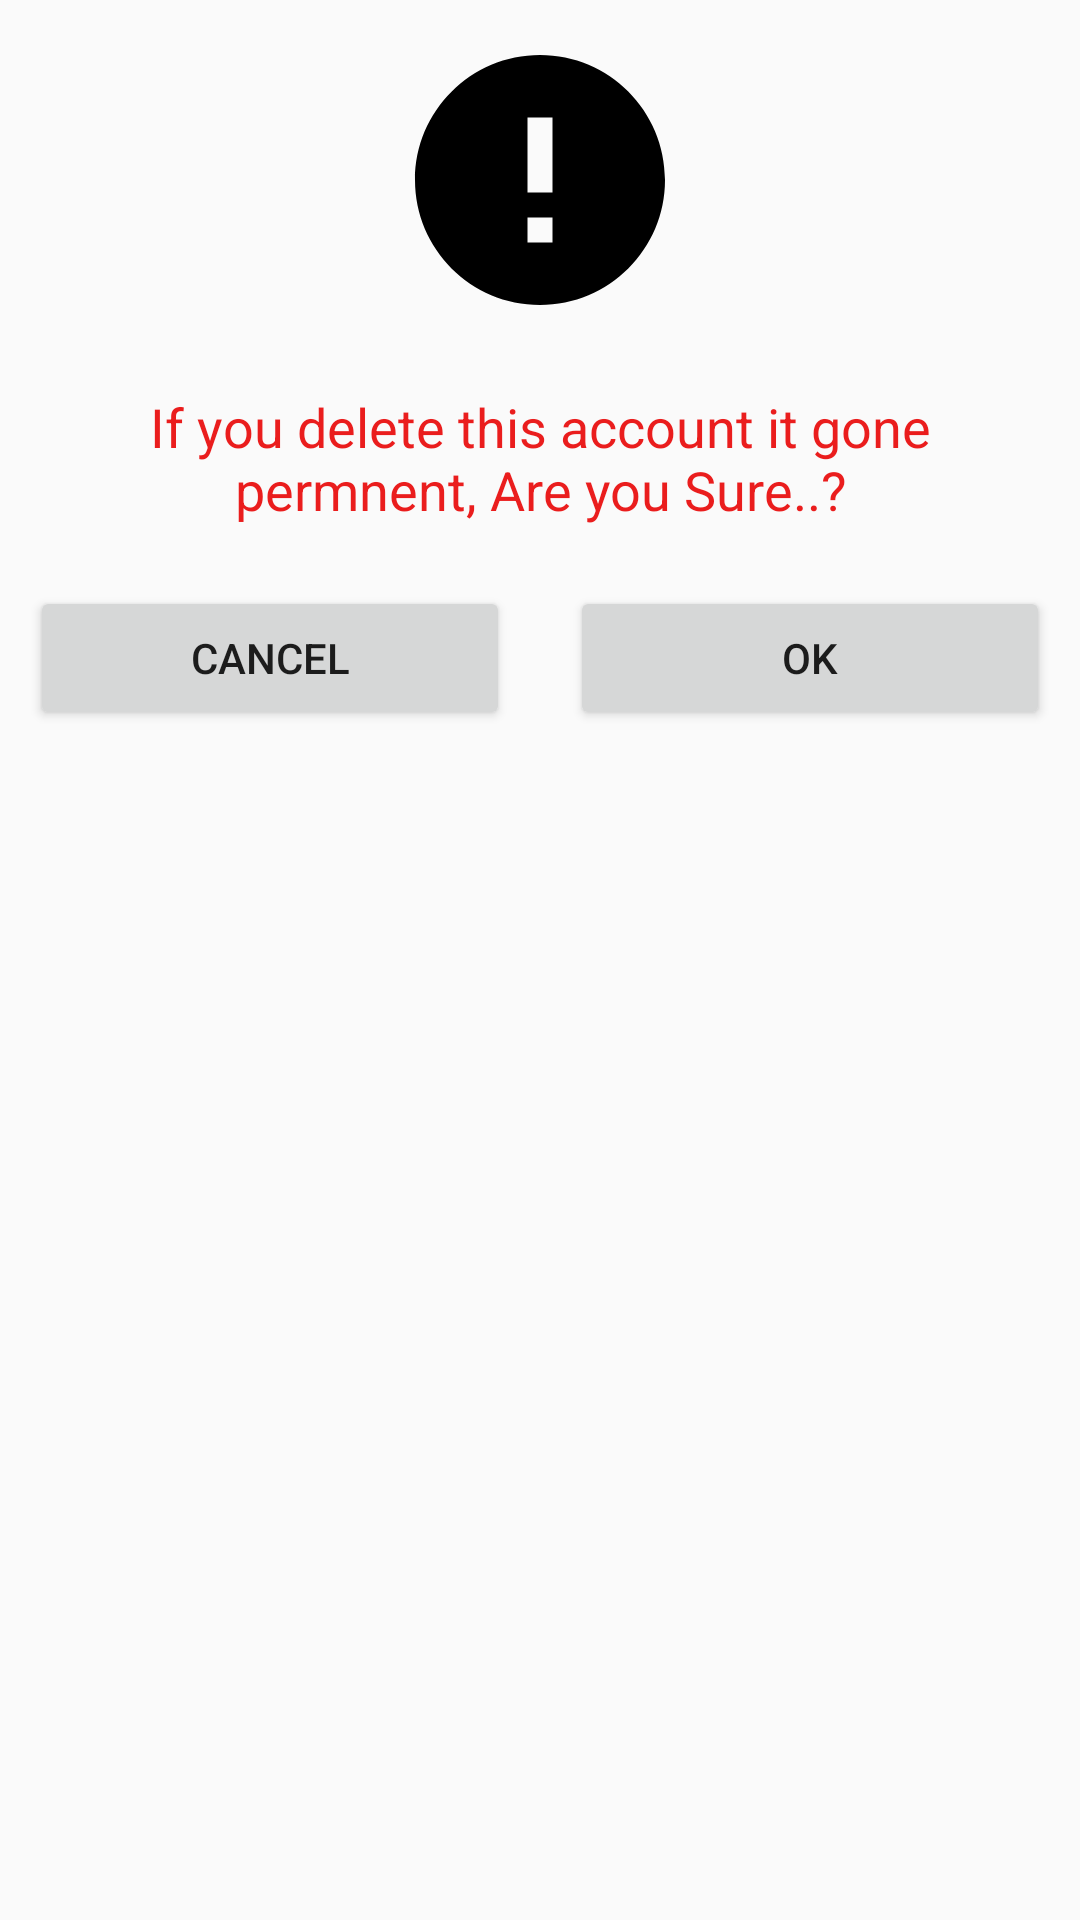

Here is an Android app screen rendered from its layout file. Give the layout XML and the strings, colors and styles it references.
<!-- AndroidManifest.xml: application theme Theme.MyProjectSalonApp10 -->
<!-- res/layout/mysalon_delete_popup.xml -->
<?xml version="1.0" encoding="utf-8"?>
<LinearLayout xmlns:android="http://schemas.android.com/apk/res/android"
    xmlns:app="http://schemas.android.com/apk/res-auto"
    android:layout_width="wrap_content"
    android:layout_height="wrap_content"
    android:orientation="vertical">

    <ImageView
        android:id="@+id/imageView8"
        android:layout_width="match_parent"
        android:layout_height="100dp"
        android:layout_margin="10dp"
        app:srcCompat="@drawable/warning_icon" />

    <TextView
        android:id="@+id/textView"
        android:layout_width="match_parent"
        android:layout_height="wrap_content"
        android:layout_margin="10dp"
        android:gravity="center"
        android:text="If you delete this account it gone permnent, Are you Sure..?"
        android:textColor="@color/red"
        android:textSize="18sp" />

    <LinearLayout
        android:layout_width="match_parent"
        android:layout_height="match_parent"
        android:orientation="horizontal">

        <Button
            android:id="@+id/delete_pop_cancel_btn"
            android:layout_width="100dp"
            android:layout_height="wrap_content"
            android:layout_margin="10dp"
            android:layout_weight="1"
            android:text="Cancel" />

        <Button
            android:id="@+id/delete_pop_ok_btn"
            android:layout_width="100dp"
            android:layout_height="wrap_content"
            android:layout_margin="10dp"
            android:layout_weight="1"
            android:text="Ok" />
    </LinearLayout>

</LinearLayout>
<!-- resources referenced by this layout -->
<resources>
  <color name="red">#EA1D1D</color>
  <!-- drawable warning_icon (drawable) -->
  <vector android:height="48dp" android:tint="@color/black"
      android:viewportHeight="24" android:viewportWidth="24"
      android:width="48dp" xmlns:android="http://schemas.android.com/apk/res/android">
      <path android:fillColor="@android:color/white" android:pathData="M12,2C6.48,2 2,6.48 2,12s4.48,10 10,10 10,-4.48 10,-10S17.52,2 12,2zM13,17h-2v-2h2v2zM13,13h-2L11,7h2v6z"/>
  </vector>
  <style name="Theme.MyProjectSalonApp10" parent="Theme.AppCompat.DayNight.NoActionBar">
          
          <item name="colorPrimary">@color/purple_500</item>
          <item name="colorPrimaryVariant">@color/purple_700</item>
          <item name="colorOnPrimary">@color/white</item>
          
          <item name="colorSecondary">@color/teal_200</item>
          <item name="colorSecondaryVariant">@color/teal_700</item>
          <item name="colorOnSecondary">@color/black</item>
          
          <item name="android:statusBarColor" tools:targetApi="l">?attr/colorPrimaryVariant</item>
          
      </style>
  <color name="black">#FF000000</color>
  <color name="purple_500">#FF6200EE</color>
  <color name="purple_700">#FF3700B3</color>
  <color name="white">#FFFFFFFF</color>
  <color name="teal_200">#FF03DAC5</color>
  <color name="teal_700">#FF018786</color>
</resources>
